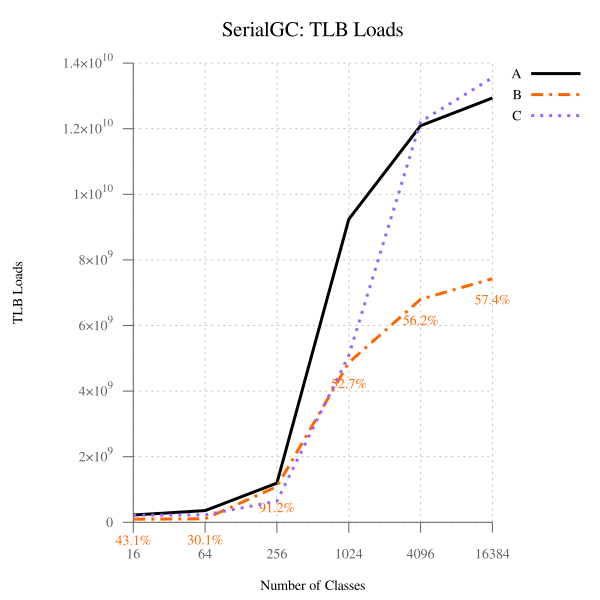

The table this chart was drawn from, first rows:
num_classes, A, B, B-to-A, C, C-to-A
16, 222150214, 95684258, 43.07, 212689519, 95.74, 
64, 355237215, 106845596, 30.08, 226066940, 63.64, 
256, 1193875326, 1088709265, 91.19, 642263759, 53.80, 
1024, 9240098789, 4870180355, 52.71, 5084586548, 55.03, 
4096, 12091816600, 6800284651, 56.24, 12212254484, 101, 
16384, 12936543046, 7426938129, 57.41, 13553634623, 104.8, 
